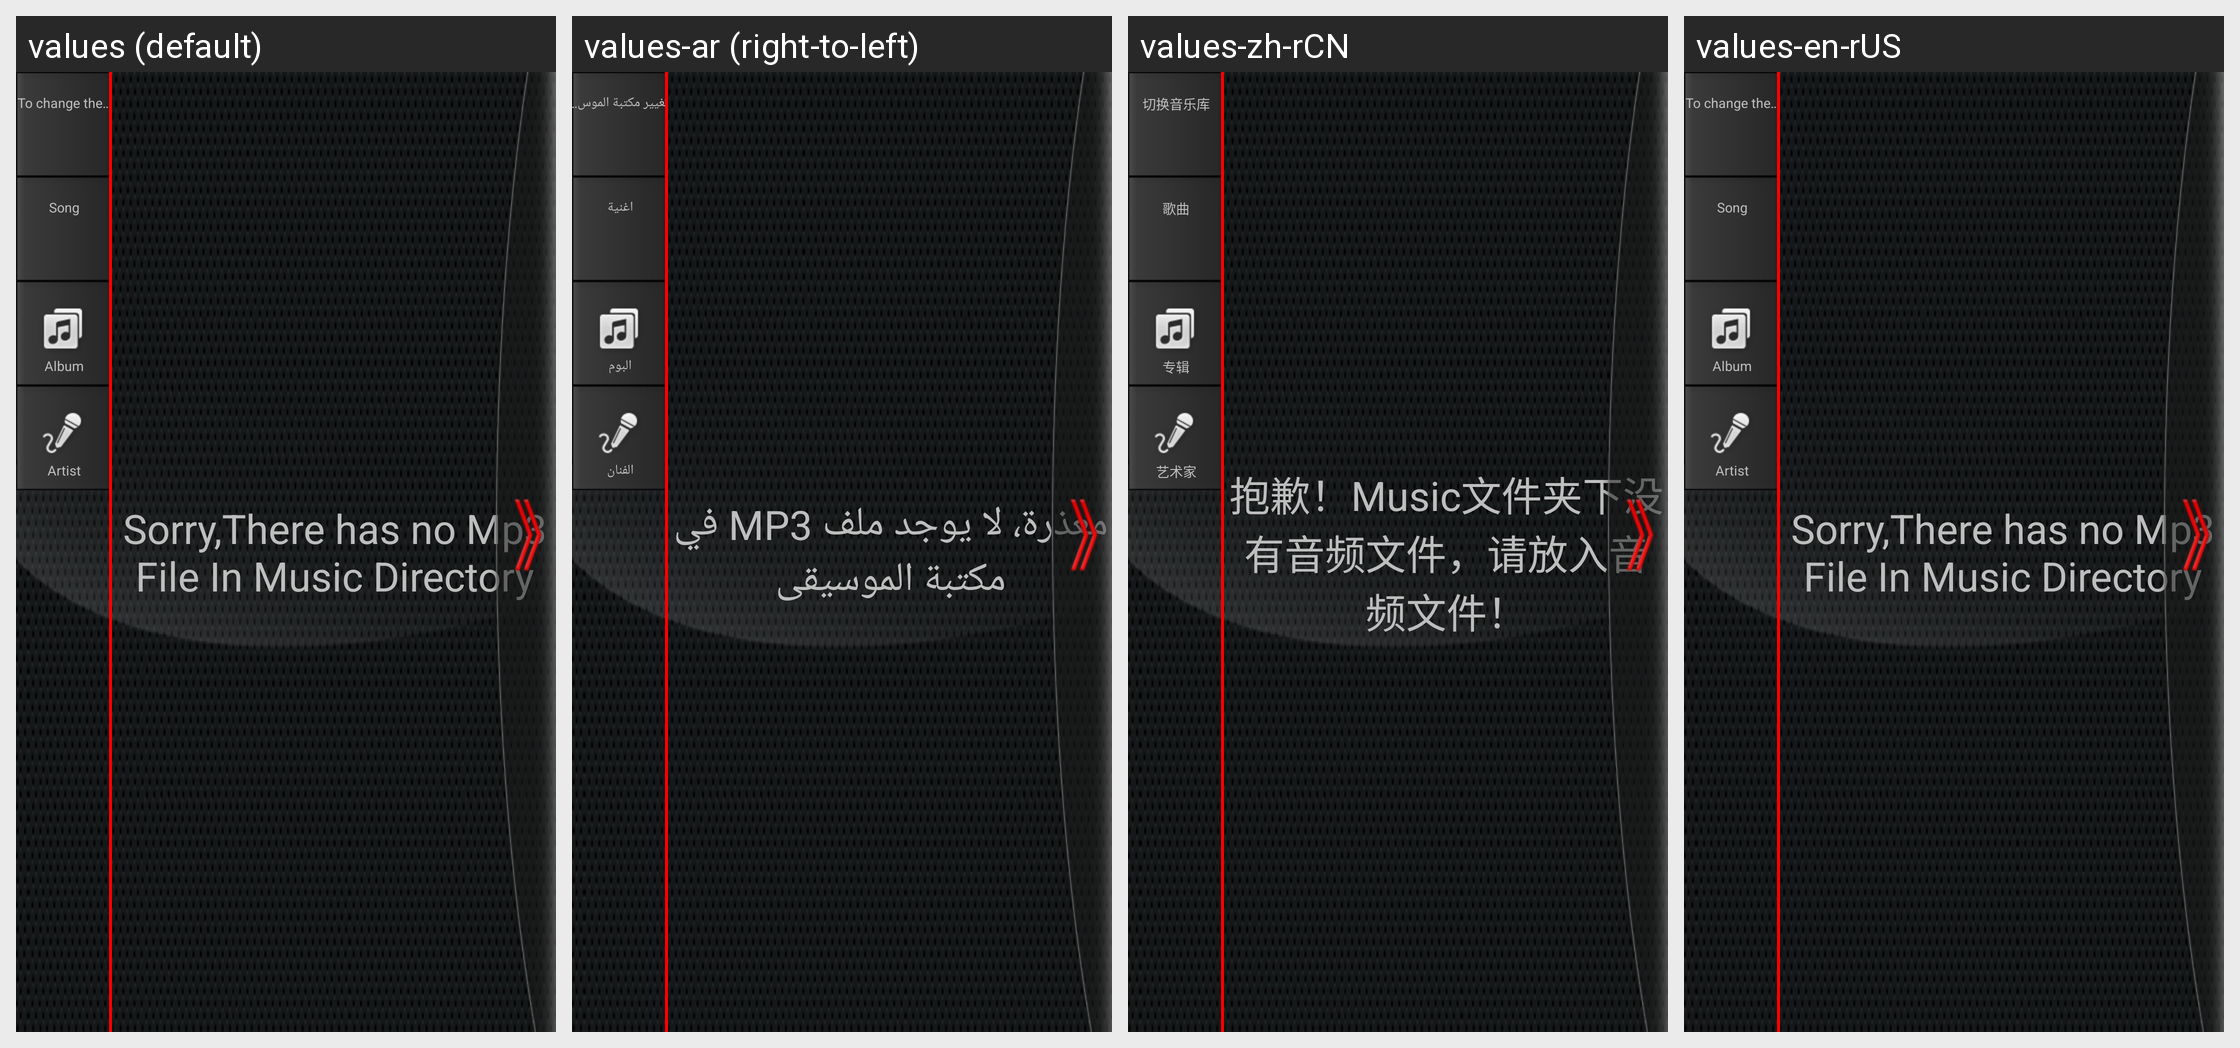

Strings drawn on this Android screen and how each of the app's shown locales translates them:
Android screen res/layout/music.xml rendered under 4 locales, left to right: values (default), values-ar (right-to-left), values-zh-rCN, values-en-rUS. Device: Nexus 5 (rendered at 1080×1920; each locale shown at half size, 540×960, under a caption strip naming it); theme Theme.Wallpaper.
Other locales in the repository, not shown: values-es-rUS, values-fa, values-iw, values-ru, values-uk.
Strings drawn on this screen, with the default value and each locale's value (text and hints the layout hard-codes, and strings that could not be matched under every locale, appear in the picture but are not listed):

changer_menu
  values: To change the Music Library
  values-ar: تغيير مكتبة الموسيقى
  values-zh-rCN: 切换音乐库
  values-en-rUS: To change the Music Library

songs_menu
  values: Song
  values-ar: اغنية
  values-zh-rCN: 歌曲
  values-en-rUS: Song

albums_menu
  values: Album
  values-ar: البوم
  values-zh-rCN: 专辑
  values-en-rUS: Album

artists_menu
  values: Artist
  values-ar: الفنان
  values-zh-rCN: 艺术家
  values-en-rUS: Artist

nocontent
  values: Sorry,There has no Mp3 File In Music Directory
  values-ar: معذرة، لا يوجد ملف MP3 في مكتبة الموسيقى
  values-zh-rCN: 抱歉！Music文件夹下没有音频文件，请放入音频文件！
  values-en-rUS: Sorry,There has no Mp3 File In Music Directory
